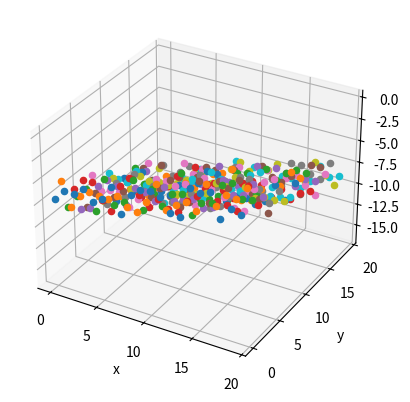

The script that saved this image:
import random
from math import sqrt
from typing import Tuple


# TODO: make multivariate (https://de.wikipedia.org/wiki/Multiple_lineare_Regression)
from matplotlib import pyplot


class Regressor:
    def __init__(self, drag: int):
        self.drag = drag
        self.mean_x = 0.
        self.mean_y = 0.
        self.var_x = 0.
        self.var_y = 0.
        self.cov_xy = 0.
        self.initial = True

    def sim(self, x: float, y: float) -> float:
        # https://stackoverflow.com/questions/23762178/normalized-distance-between-3d-2d-points#23763851
        # https://en.wikipedia.org/wiki/Mahalanobis_distance
        # dev = sqrt(var)  (https://en.wikipedia.org/wiki/Standard_deviation)
        fx = self.output(x)
        d = (fx - y) ** 2
        if 0. >= d:
            return 1.

        if self.var_y == 0.:
            return 0.

        return 1. - min(1., d / self.var_y)

    def fit(self, x: float, y: float):
        dx = x - self.mean_x
        dy = y - self.mean_y

        self.var_x = (self.drag * self.var_x + dx ** 2) / (self.drag + 1)
        self.var_y = (self.drag * self.var_y + dy ** 2) / (self.drag + 1)
        self.cov_xy = (self.drag * self.cov_xy + dx * dy) / (self.drag + 1)

        if self.initial:
            self.mean_x = x
            self.mean_y = y
            self.initial = False

        else:
            self.mean_x = (self.drag * self.mean_x + x) / (self.drag + 1)
            self.mean_y = (self.drag * self.mean_y + y) / (self.drag + 1)

    def _get_parameters(self) -> Tuple[float, float]:
        a = 0. if self.var_x == 0. else self.cov_xy / self.var_x
        t = self.mean_y - a * self.mean_x
        return t, a

    def output(self, x: float) -> float:
        x0, x1 = self._get_parameters()
        return x0 + x1 * x


class MultiRegressor:
    def __init__(self, dim: int, drag: int):
        # https://mubaris.com/2017/09/28/linear-regression-from-scratch/
        self.drag = drag
        self.dim = dim
        self.mean_x = [0. for _ in range(dim)]
        self.mean_y = 0.
        self.var_x = [0. for _ in range(dim)]
        self.var_y = 0.
        self.cov_xy = [0. for _ in range(dim)]
        self.initial = True

    def sim(self, x: Tuple[float, ...], y: float) -> float:
        assert len(x) == self.dim
        fx = self.output(x)
        d = (fx - y) ** 2
        if 0. >= d:
            return 1.

        if self.var_y == 0.:
            return 0.

        return 1. - min(1., d / self.var_y)

    def fit(self, x: Tuple[float, ...], y: float):
        assert len(x) == self.dim

        dx = [_x - _mean_x for (_x, _mean_x) in zip(x, self.mean_x)]
        dy = y - self.mean_y

        self.var_x = [(self.drag * _var_x + _dx ** 2) / (self.drag + 1) for (_var_x, _dx) in zip(self.var_x, dx)]
        self.var_y = (self.drag * self.var_y + dy ** 2) / (self.drag + 1)
        self.cov_xy = [(self.drag * _cov_xy + _dx * dy) / (self.drag + 1) for (_cov_xy, _dx) in zip(self.cov_xy, dx)]

        if self.initial:
            self.mean_x = x
            self.mean_y = y
            self.initial = False

        else:
            self.mean_x = [(self.drag * _mean_x + _x) / (self.drag + 1) for (_mean_x, _x) in zip(self.mean_x, x)]
            self.mean_y = (self.drag * self.mean_y + y) / (self.drag + 1)

    def output(self, x: Tuple[float, ...]) -> float:
        assert len(x) == self.dim
        xn, x0 = self._get_parameters()
        return x0 + sum(_x * _xn for (_x, _xn) in zip(x, xn))

    def _get_parameters(self) -> Tuple[Tuple[float, ...], float]:
        xn = tuple(0. if _var_x == 0. else _cov_xy / _var_x for (_cov_xy, _var_x) in zip(self.cov_xy, self.var_x))
        x0 = self.mean_y - sum(_xn * _mean_x for (_xn, _mean_x) in zip(xn, self.mean_x))
        return xn, x0


if __name__ == "__main__":
    from mpl_toolkits.mplot3d import Axes3D
    # https://stackoverflow.com/questions/48335279/given-general-3d-plane-equation-how-can-i-plot-this-in-python-matplotlib
    # https://stackoverflow.com/questions/36060933/matplotlib-plot-a-plane-and-points-in-3d-simultaneously
    f = lambda _x, _y: .3 * _x + -.4 * _y - 7.
    x = []
    y = []
    z = []
    for _x in range(20):
        for _y in range(20):
            v = f(_x, _y) + (4. * random.random() - 2.)
            x.append(_x)
            y.append(_y)
            z.append(v)

    fig = pyplot.figure()
    ax = fig.add_subplot(111, projection='3d')
    for _x, _y, _z in zip(x, y, z):
        ax.scatter(_x, _y, _z)
    ax.set_xlabel("x")
    ax.set_ylabel("y")
    ax.set_zlabel("z")
    pyplot.show()

    exit()

    pyplot.plot(x, y, label="original")

    regressor = MultiRegressor(1, 10)
    for _x, _y in zip(x, y):
        regressor.fit((_x, ), _y)

    in_value = 1.
    o = regressor.output((in_value, ))
    s = regressor.sim((in_value, ), o * .9)

    pyplot.plot(x, [regressor.output((_x, )) for _x in x], label="fitted")

    pyplot.legend()
    pyplot.show()
